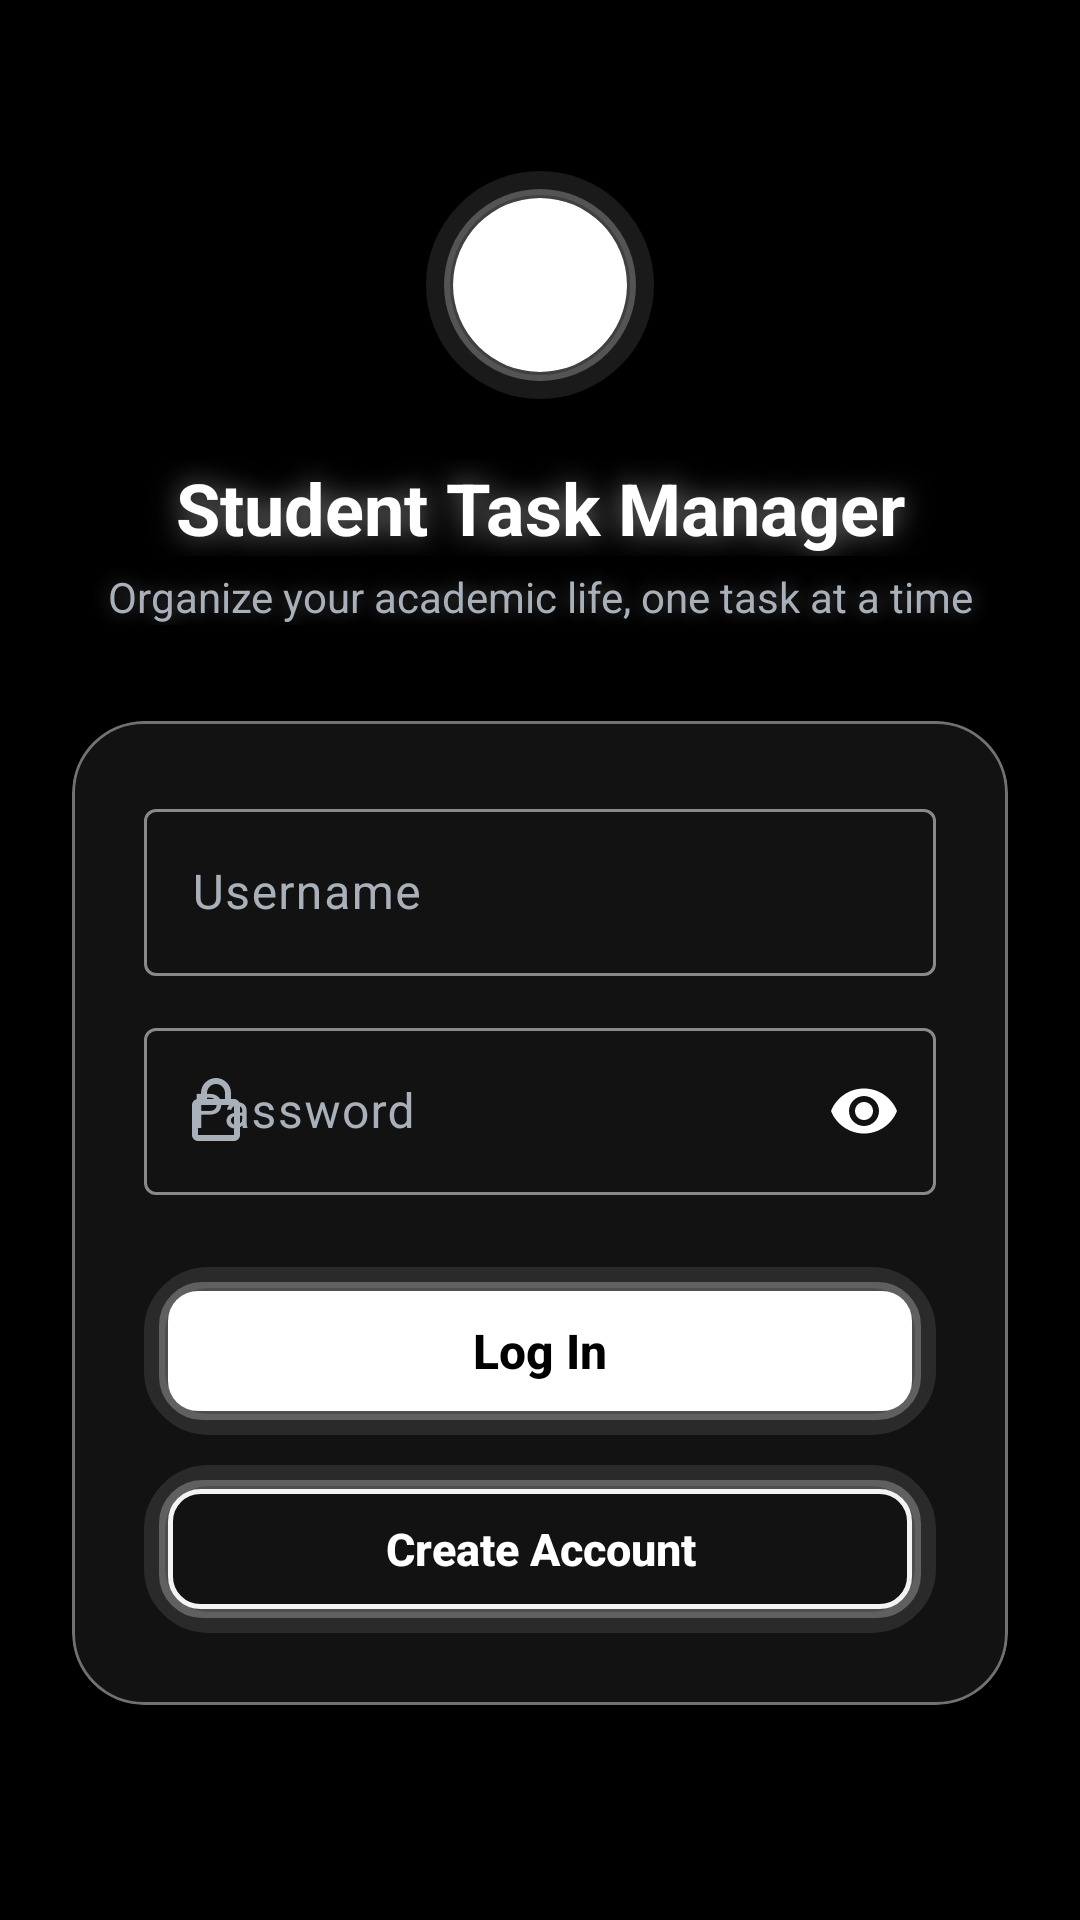

Layout XML and referenced resources for this Android screen:
<!-- AndroidManifest.xml: application theme Theme.StudentTaskManager -->
<!-- res/layout/activity_login.xml -->
<?xml version="1.0" encoding="utf-8"?>
<ScrollView xmlns:android="http://schemas.android.com/apk/res/android"
    xmlns:app="http://schemas.android.com/apk/res-auto"
    android:layout_width="match_parent"
    android:layout_height="match_parent"
    android:background="@color/background"
    android:fillViewport="true"
    android:fitsSystemWindows="true">

    <LinearLayout
        android:layout_width="match_parent"
        android:layout_height="wrap_content"
        android:gravity="center_horizontal"
        android:layoutAnimation="@anim/layout_slide_up"
        android:orientation="vertical"
        android:padding="24dp">

        <Space
            android:layout_width="match_parent"
            android:layout_height="0dp"
            android:layout_weight="0.35" />

        <ImageView
            android:layout_width="76dp"
            android:layout_height="76dp"
            android:background="@drawable/glow_fab"
            android:contentDescription="@string/app_name"
            android:padding="14dp"
            android:src="@drawable/ic_school"
            app:tint="@color/on_primary" />

        <TextView
            android:layout_width="match_parent"
            android:layout_height="wrap_content"
            android:layout_marginTop="20dp"
            android:gravity="center"
            android:shadowColor="#80FFFFFF"
            android:shadowDx="0"
            android:shadowDy="0"
            android:shadowRadius="24"
            android:text="@string/login_title"
            android:textColor="@color/on_surface"
            android:textSize="24sp"
            android:textStyle="bold" />

        <TextView
            android:layout_width="match_parent"
            android:layout_height="wrap_content"
            android:layout_marginTop="4dp"
            android:gravity="center"
            android:shadowColor="#4DFFFFFF"
            android:shadowDx="0"
            android:shadowDy="0"
            android:shadowRadius="16"
            android:text="@string/login_subtitle"
            android:textColor="@color/on_muted_fg"
            android:textSize="14sp" />

        <com.google.android.material.card.MaterialCardView
            android:layout_width="match_parent"
            android:layout_height="wrap_content"
            android:layout_marginTop="32dp"
            app:cardBackgroundColor="@color/surface"
            app:cardCornerRadius="24dp"
            app:cardElevation="0dp"
            app:strokeColor="@color/card_stroke"
            app:strokeWidth="1dp">

            <LinearLayout
                android:layout_width="match_parent"
                android:layout_height="wrap_content"
                android:orientation="vertical"
                android:padding="24dp">

                <com.google.android.material.textfield.TextInputLayout
                    android:id="@+id/tilUsername"
                    style="@style/Widget.Material3.TextInputLayout.OutlinedBox"
                    android:layout_width="match_parent"
                    android:layout_height="wrap_content"
                    android:hint="@string/username"
                    app:startIconDrawable="@drawable/ic_person"
                    app:startIconTint="@color/on_muted_fg">

                    <com.google.android.material.textfield.TextInputEditText
                        android:id="@+id/edtUsername"
                        android:layout_width="match_parent"
                        android:layout_height="wrap_content"
                        android:autofillHints="username"
                        android:inputType="text"
                        android:maxLines="1"
                        android:textColor="@color/on_surface" />

                </com.google.android.material.textfield.TextInputLayout>

                <com.google.android.material.textfield.TextInputLayout
                    android:id="@+id/tilPassword"
                    style="@style/Widget.Material3.TextInputLayout.OutlinedBox"
                    android:layout_width="match_parent"
                    android:layout_height="wrap_content"
                    android:layout_marginTop="12dp"
                    android:hint="@string/password"
                    app:endIconMode="password_toggle"
                    app:endIconTint="@color/primary"
                    app:startIconDrawable="@drawable/ic_lock"
                    app:startIconTint="@color/on_muted_fg">

                    <com.google.android.material.textfield.TextInputEditText
                        android:id="@+id/edtPassword"
                        android:layout_width="match_parent"
                        android:layout_height="wrap_content"
                        android:autofillHints="password"
                        android:inputType="textPassword"
                        android:maxLines="1"
                        android:textColor="@color/on_surface" />

                </com.google.android.material.textfield.TextInputLayout>

                <androidx.appcompat.widget.AppCompatButton
                    android:id="@+id/btnLogin"
                    android:layout_width="match_parent"
                    android:layout_height="56dp"
                    android:layout_marginTop="24dp"
                    android:background="@drawable/glow_solid"
                    android:gravity="center"
                    android:text="@string/login"
                    android:textAllCaps="false"
                    android:textColor="@color/on_primary"
                    android:textSize="16sp"
                    android:textStyle="bold"
                    android:stateListAnimator="@null" />

                <androidx.appcompat.widget.AppCompatButton
                    android:id="@+id/btnCreateAccount"
                    android:layout_width="match_parent"
                    android:layout_height="56dp"
                    android:layout_marginTop="10dp"
                    android:background="@drawable/glow_outline"
                    android:gravity="center"
                    android:text="@string/create_account"
                    android:textAllCaps="false"
                    android:textColor="@color/on_surface"
                    android:textSize="15sp"
                    android:textStyle="bold"
                    android:stateListAnimator="@null" />

            </LinearLayout>

        </com.google.android.material.card.MaterialCardView>

        <Space
            android:layout_width="match_parent"
            android:layout_height="0dp"
            android:layout_weight="0.5" />

    </LinearLayout>

</ScrollView>
<!-- resources referenced by this layout -->
<resources>
  <color name="background">#000000</color>
  <color name="card_stroke">#66FFFFFF</color>
  <color name="on_muted_fg">#A8B0BA</color>
  <color name="on_primary">#000000</color>
  <color name="on_surface">#FFFFFF</color>
  <color name="primary">#FFFFFF</color>
  <color name="surface">#121212</color>
  <!-- drawable glow_fab (drawable) -->
  <?xml version="1.0" encoding="utf-8"?>
  <ripple xmlns:android="http://schemas.android.com/apk/res/android"
      android:color="#40FFFFFF">
      <item>
          <layer-list>
              <item>
                  <shape android:shape="oval">
                      <stroke android:width="8dp" android:color="#1AFFFFFF" />
                  </shape>
              </item>
              <item
                  android:left="6dp"
                  android:top="6dp"
                  android:right="6dp"
                  android:bottom="6dp">
                  <shape android:shape="oval">
                      <stroke android:width="3dp" android:color="#40FFFFFF" />
                  </shape>
              </item>
              <item
                  android:left="9dp"
                  android:top="9dp"
                  android:right="9dp"
                  android:bottom="9dp">
                  <shape android:shape="oval">
                      <solid android:color="#FFFFFF" />
                  </shape>
              </item>
          </layer-list>
      </item>
  </ripple>
  <!-- drawable glow_outline (drawable) -->
  <?xml version="1.0" encoding="utf-8"?>
  <ripple xmlns:android="http://schemas.android.com/apk/res/android"
      android:color="#40FFFFFF">
      <item>
          <layer-list>
              <item>
                  <shape android:shape="rectangle">
                      <corners android:radius="18dp" />
                      <stroke android:width="7dp" android:color="#1AFFFFFF" />
                  </shape>
              </item>
              <item
                  android:left="5dp"
                  android:top="5dp"
                  android:right="5dp"
                  android:bottom="5dp">
                  <shape android:shape="rectangle">
                      <corners android:radius="13dp" />
                      <stroke android:width="3dp" android:color="#40FFFFFF" />
                  </shape>
              </item>
              <item
                  android:left="8dp"
                  android:top="8dp"
                  android:right="8dp"
                  android:bottom="8dp">
                  <shape android:shape="rectangle">
                      <corners android:radius="10dp" />
                      <stroke android:width="1.5dp" android:color="#F2FFFFFF" />
                  </shape>
              </item>
          </layer-list>
      </item>
  </ripple>
  <!-- drawable ic_lock (drawable) -->
  <vector xmlns:android="http://schemas.android.com/apk/res/android"
      android:width="24dp"
      android:height="24dp"
      android:viewportWidth="24"
      android:viewportHeight="24">
      <path
          android:fillColor="#FF000000"
          android:pathData="M18,8h-1V6c0,-2.76 -2.24,-5 -5,-5S7,3.24 7,6v2H6c-1.1,0 -2,0.9 -2,2v10c0,1.1 0.9,2 2,2h12c1.1,0 2,-0.9 2,-2V10c0,-1.1 -0.9,-2 -2,-2zM9,6c0,-1.66 1.34,-3 3,-3s3,1.34 3,3v2H9V6zM18,20H6V10h12v10z" />
  </vector>
  <string name="app_name">Student Task Manager</string>
  <string name="create_account">Create Account</string>
  <string name="login">Log In</string>
  <string name="login_subtitle">Organize your academic life, one task at a time</string>
  <string name="login_title">Student Task Manager</string>
  <string name="password">Password</string>
  <string name="username">Username</string>
  <color name="primary_container">#161616</color>
  <color name="secondary">#FFFFFF</color>
  <color name="surface_variant">#1F1F1F</color>
  <color name="outline">#80FFFFFF</color>
  <color name="destructive">#F87171</color>
</resources>
